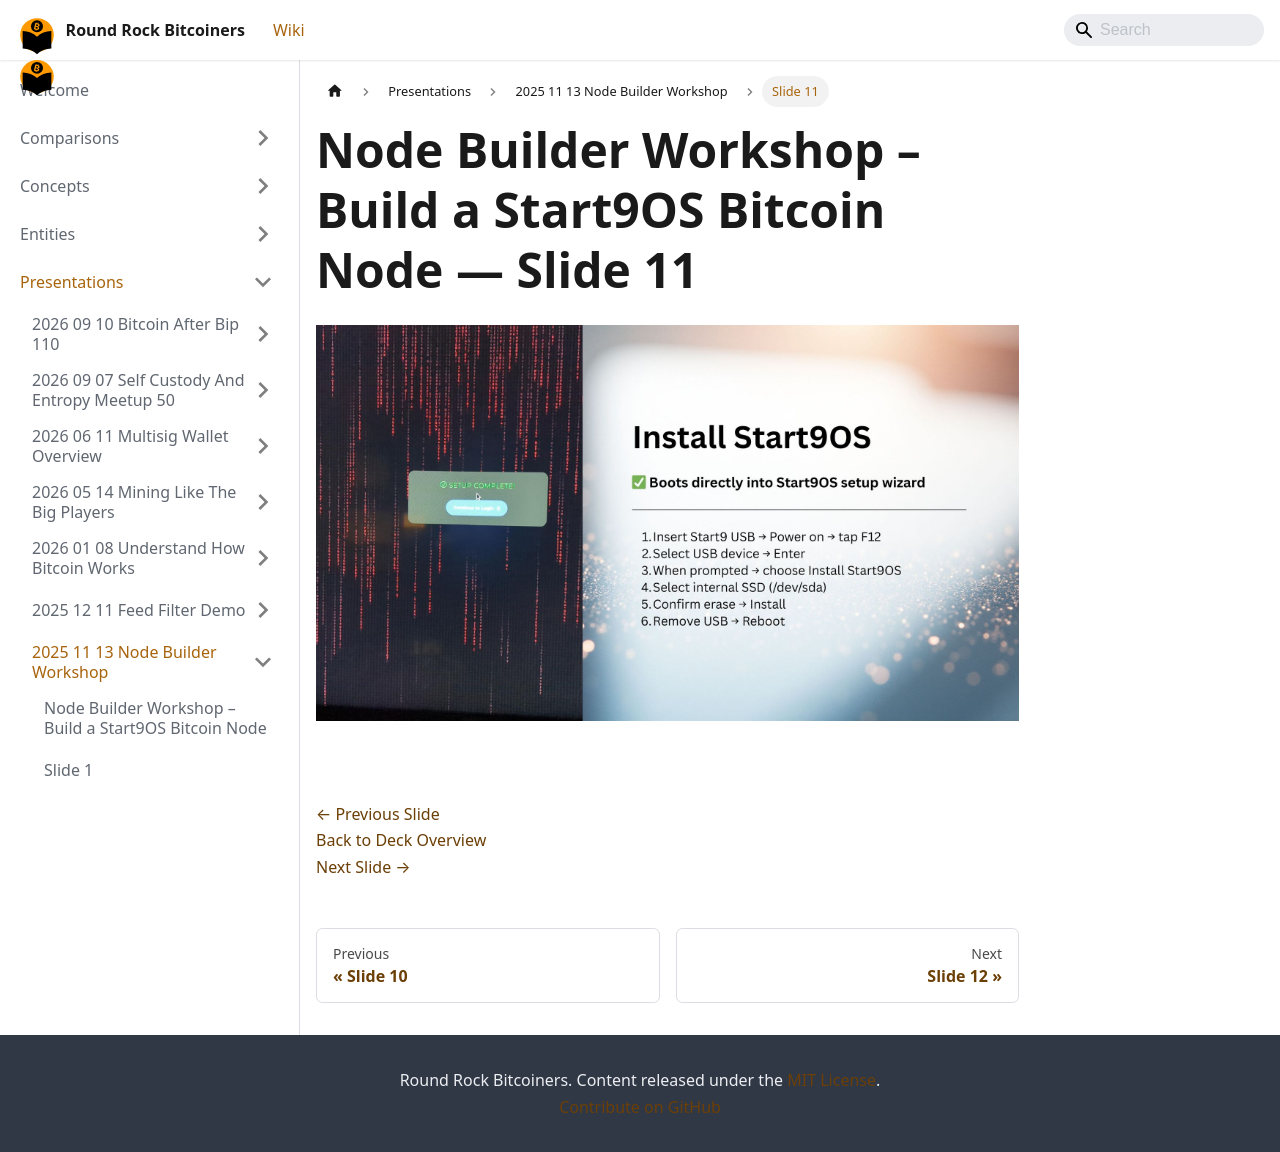

repository: jason-me/rrbtc-wiki · page: presentations/2025-11-13-node-builder-workshop/slide-011/index.html · generator: docusaurus

---
title: "Slide 11 of 17 - Node Builder Workshop – Build a Start9OS Bitcoin Node"
sidebar_label: "Slide 11"
pagination_next: "presentations/2025-11-13-node-builder-workshop/slide-012"
pagination_prev: "presentations/2025-11-13-node-builder-workshop/slide-010"
---

# Node Builder Workshop – Build a Start9OS Bitcoin Node — Slide 11

![Slide 11 of 17 from 'Node Builder Workshop – Build a Start9OS Bitcoin Node' (2025-11-13)](/img/slides/2025-11-13-node-builder-workshop/slide_010.jpg)

<br/>
<br/>

[← Previous Slide](/presentations/2025-11-13-node-builder-workshop/slide-010)  
[Back to Deck Overview](/presentations/2025-11-13-node-builder-workshop/)  
[Next Slide →](/presentations/2025-11-13-node-builder-workshop/slide-012)
